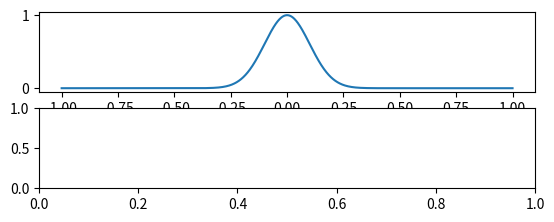

Write the Python code that produced this figure. (Note: this script raises an exception after producing the figure.)
# -*- coding: utf-8 -*-
"""
Created on Wed Nov 29 22:48:10 2017

[redacted]
"""
import numpy as np
from matplotlib import pyplot as plt

m=1024
a=-1.0
b=1.0
dt=m/(b-a)
t=np.linspace(a,b,m)
nu=np.fft.fftfreq(m)        #dimensionless freq
nu = np.fft.fftshift(nu)   # Shift zero freq to center
nu=nu*dt               #This gives freq in yr^-1

spacing=(b-a)/m

def powerspec(f):
    f=(np.fft.fft(f))/m   #Divide by the number of non zero terms
    f=np.fft.fftshift(f)    # Shift zero freq to center
    f_sq=np.absolute(f)**2 
    return f, f_sq

sig=0.1
y_gauss=np.exp(-0.5*(t-0)**2/(sig)**2) #white noise in time domain
y_gauss_ft,y_gauss_ps=powerspec(y_gauss),powerspec(y_gauss)
plt.subplot(4,1,1)
plt.plot(t,y_gauss)
plt.show()
plt.subplot(4,1,2)
plt.plot(nu,y_gauss_ft)
plt.show()

plt.subplot(4,1,3)
y_sin=np.sin(2*np.pi*t)
y_sin_noise=np.sin(2*np.pi*t)+np.random.randn()
y_sin_ft=powerspec(y_sin)
y_sin_noise_ft=powerspec(y_sin_noise)
#plt.plot(t_gauss,y_sin)
plt.plot(nu,y_sin_ft)
plt.show()

plt.subplot(4,1,4)
plt.plot(y_sin_noise_ft)
plt.show()

